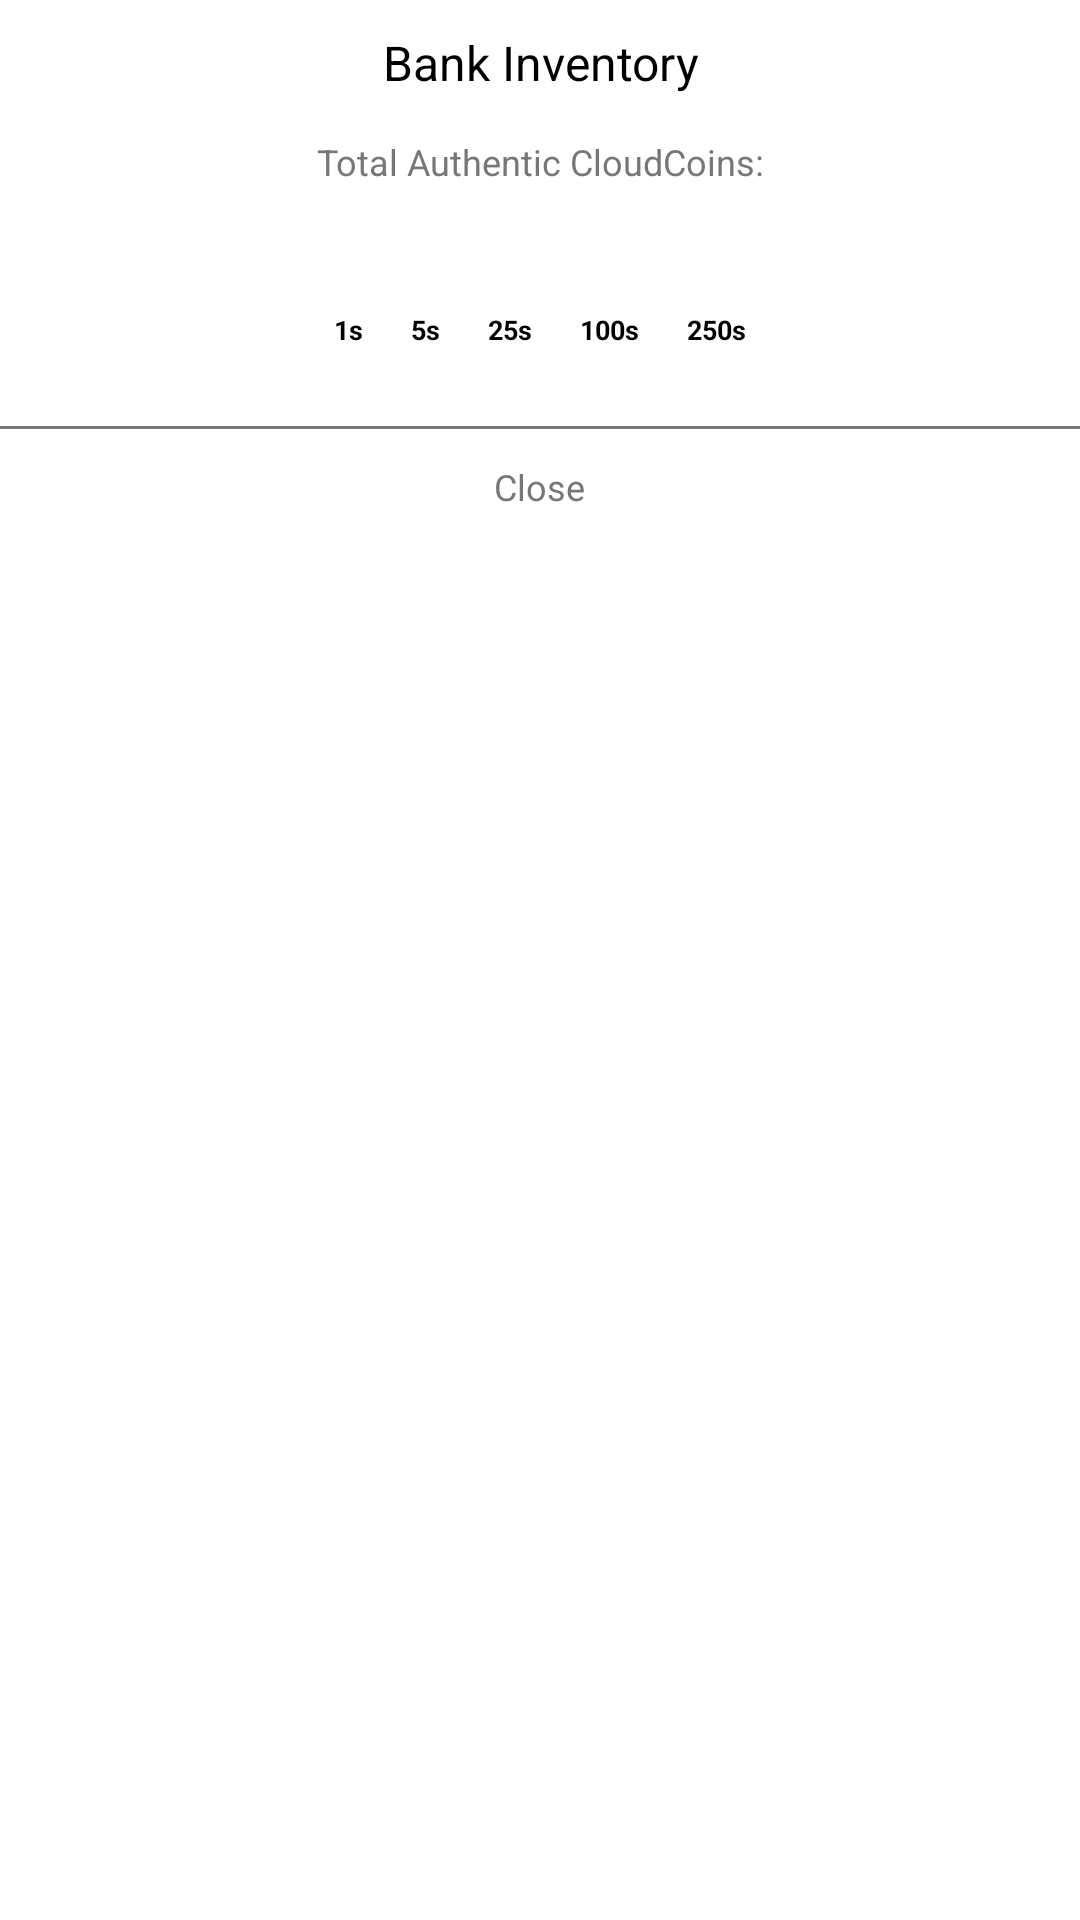

This screen was rendered from an Android layout file. Write that file and the resources it references.
<!-- AndroidManifest.xml: fallback theme Theme.MaterialComponents.DayNight.NoActionBar -->
<!-- res/layout/bankdialog.xml -->
<?xml version="1.0" encoding="utf-8"?>
<LinearLayout xmlns:android="http://schemas.android.com/apk/res/android"
    style="@style/dialogwidth"
    android:layout_height="fill_parent"
    android:orientation="vertical"
    android:background="@drawable/dialogbg"
    android:layout_marginLeft="32dp"
    android:layout_marginRight="32dp"
    android:layout_marginBottom="32dp"
    android:layout_marginTop="32dp"
>

<TextView
	android:layout_height="wrap_content"
	android:layout_width="wrap_content"
	android:gravity="center"
	android:layout_gravity="center"
	android:text="@string/sbank"
	android:textColor="#000000"
	android:textSize="16dp"
	android:layout_marginTop="10dp"
/>

<TextView
        android:id="@+id/totalcoinstxt"
        android:layout_height="wrap_content"
        android:layout_width="wrap_content"
        android:gravity="center"
        android:layout_gravity="center"
        android:text="@string/acc"
        android:textColor="#777777"
        android:textSize="12dp"
	android:layout_marginTop="14dp"
/>

<LinearLayout
    android:layout_width="fill_parent"
    android:layout_height="wrap_content"
    android:id="@+id/holder"
>

 	<LinearLayout style="@style/LayoutWrapper" android:id="@+id/blayoutmain"   >
                <LinearLayout android:id="@+id/blayoutmain1" style="@style/InvExt">
                        <TextView style="@style/InvText0" android:id="@+id/bs1"  />
                        <TextView android:id="@+id/bst1" android:text="1s" style="@style/InvText1" />
                </LinearLayout>
                <LinearLayout android:id="@+id/blayoutmain5" style="@style/InvExt">
                        <TextView style="@style/InvText0" android:id="@+id/bs5"  />
                        <TextView android:id="@+id/bst5" android:text="5s" style="@style/InvText1" />
                </LinearLayout>
                <LinearLayout android:id="@+id/blayoutmain25" style="@style/InvExt">
                        <TextView style="@style/InvText0" android:id="@+id/bs25" />
                        <TextView android:id="@+id/bst25" android:text="25s" style="@style/InvText1" />
                </LinearLayout>
                <LinearLayout android:id="@+id/blayoutmain100" style="@style/InvExt">
                        <TextView style="@style/InvText0" android:id="@+id/bs100"  />
                        <TextView android:id="@+id/bst100" android:text="100s" style="@style/InvText1" />
                </LinearLayout>
                <LinearLayout android:id="@+id/blayoutmain250" style="@style/InvExt">
                        <TextView style="@style/InvText0" android:id="@+id/bs250"  />
                        <TextView android:id="@+id/bst250" android:text="250s" style="@style/InvText1" />
                </LinearLayout>
                <LinearLayout android:id="@+id/blayoutmainall" style="@style/InvExt" android:visibility="gone">
                        <TextView style="@style/InvText0" android:id="@+id/bsall"  />
                        <TextView android:id="@+id/bstall" android:text="@string/total" style="@style/InvText1" />
                </LinearLayout>
  
        </LinearLayout>



</LinearLayout>

<LinearLayout
	android:id="@+id/closebutton"
	android:layout_width="fill_parent"
	android:layout_height="wrap_content"
	android:layout_marginTop="14dp"
	android:clickable="true"
       	android:gravity="center"
	android:background="@drawable/border"
>
	<TextView
		android:layout_marginTop="12dp"
		android:layout_marginBottom="12dp"
        	android:layout_height="wrap_content"
	        android:layout_width="wrap_content"
        	android:gravity="center|top"
	        android:layout_gravity="center|top"
        	android:text="@string/close"
	        android:textColor="#777777"
        	android:textSize="12dp"
	/>

</LinearLayout>


</LinearLayout>
<!-- resources referenced by this layout -->
<resources>
  <!-- drawable border (drawable-mdpi) -->
  <?xml version="1.0" encoding="utf-8"?>
  <layer-list xmlns:android="http://schemas.android.com/apk/res/android">
      <item android:bottom="-3dp" android:left="-3dp" android:right="-3dp">
          <shape>
              <solid android:color="@android:color/transparent" />
              <stroke android:width="1dp" android:color="#777777" />
              <corners android:radius="1dp" />
          </shape>
      </item>
  </layer-list>
  <!-- drawable dialogbg (drawable-mdpi) -->
  <?xml version="1.0" encoding="utf-8"?>
  <shape xmlns:android="http://schemas.android.com/apk/res/android">
      <solid
          android:color="#FFFFFF"/>
      <corners
          android:radius="30dp" />
  
  </shape>
  <string name="acc">Total Authentic CloudCoins: </string>
  <string name="close">Close</string>
  <string name="sbank">Bank Inventory</string>
  <string name="total">Total</string>
  <style name="InvExt" parent="android:Theme">
  	<item name="android:layout_height">wrap_content</item>
          <item name="android:layout_width">wrap_content</item>
          <item name="android:layout_gravity">center</item>
          <item name="android:gravity">center</item>
          <item name="android:orientation">vertical</item>
          <item name="android:padding">4dp</item>
  	<item name="android:background">@android:color/transparent</item>
    </style>
  <style name="InvText0" parent="android:Theme">
  	<item name="android:layout_height">wrap_content</item>
          <item name="android:layout_width">fill_parent</item>
          <item name="android:layout_gravity">center</item>
          <item name="android:gravity">center</item>
          <item name="android:orientation">vertical</item>
          <item name="android:padding">4dp</item>
  	<item name="android:background">@android:color/transparent</item>
  	<item name="android:textColor">#348EFB</item>
          <item name="android:textSize">16dp</item>
  	<item name="android:textStyle">bold</item>
    </style>
  <style name="InvText1" parent="InvText0">
  	<item name="android:background">@android:color/transparent</item>
  	<item name="android:textColor">#000000</item>
          <item name="android:textSize">9dp</item>
    </style>
  <style name="LayoutWrapper">
  	<item name="android:layout_height">wrap_content</item>
          <item name="android:layout_width">fill_parent</item>
          <item name="android:layout_gravity">center</item>
          <item name="android:gravity">center</item>
          <item name="android:orientation">horizontal</item>
          <item name="android:padding">4dp</item>
  	<item name="android:background">@android:color/transparent</item>
    </style>
  <style name="dialogwidth">
      <item name="android:layout_width">match_parent</item>
    </style>
</resources>
